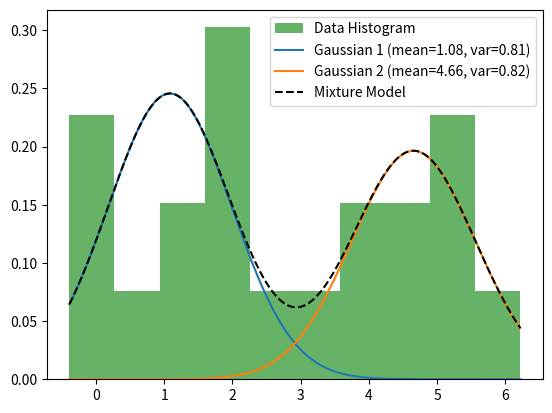

This chart was generated by the following Python code:
import numpy as np
import matplotlib.pyplot as plt

data = np.array([-0.39, 0.12, 0.94, 1.67, 1.76, 2.44, 3.72, 4.28, 4.92, 5.53,
                 0.06, 0.48, 1.01, 1.68, 1.80, 3.25, 4.12, 4.60, 5.28, 6.22])

k = 2
np.random.seed(42)

means = np.random.choice(data, k)
variances = np.random.random(k)
weights = np.ones(k) / k

def gaussian_pdf(x, mean, variance):
    return (1 / np.sqrt(2 * np.pi * variance)) * np.exp(-0.5 * ((x - mean)**2) / variance)

def em_algorithm(data, k, means, variances, weights, max_iters=100, tol=1e-6):
    N = len(data)
    
    for iteration in range(max_iters):
        # E-step
        responsibilities = np.zeros((N, k))
        for i in range(k):
            responsibilities[:, i] = weights[i] * gaussian_pdf(data, means[i], variances[i])
        responsibilities /= responsibilities.sum(axis=1)[:, np.newaxis]
        
        # M-step
        weights = responsibilities.mean(axis=0)
        means = (responsibilities.T @ data) / responsibilities.sum(axis=0)
        variances = np.zeros(k)
        for i in range(k):
            variances[i] = np.dot(responsibilities[:, i], (data - means[i])**2) / responsibilities[:, i].sum()
        
        # Convergence Check
        if iteration > 0 and np.all(np.abs(means - prev_means) < tol):
            print(f"Converged at iteration {iteration}")
            break
        
        prev_means = means.copy()
    
    return means, variances, weights

means, variances, weights = em_algorithm(data, k, means, variances, weights)

print("Final Means:", means)
print("Final Variances:", variances)
print("Final Weights:", weights)

x_vals = np.linspace(min(data), max(data), 1000)
y_vals = np.zeros((k, len(x_vals)))

for i in range(k):
    y_vals[i, :] = weights[i] * gaussian_pdf(x_vals, means[i], variances[i])

y_total = y_vals.sum(axis=0)
plt.hist(data, bins=10, density=True, alpha=0.6, color='g', label='Data Histogram')
for i in range(k):
    plt.plot(x_vals, y_vals[i, :], label=f'Gaussian {i+1} (mean={means[i]:.2f}, var={variances[i]:.2f})')
plt.plot(x_vals, y_total, label='Mixture Model', color='black', linestyle='dashed')
plt.legend()
plt.show()
